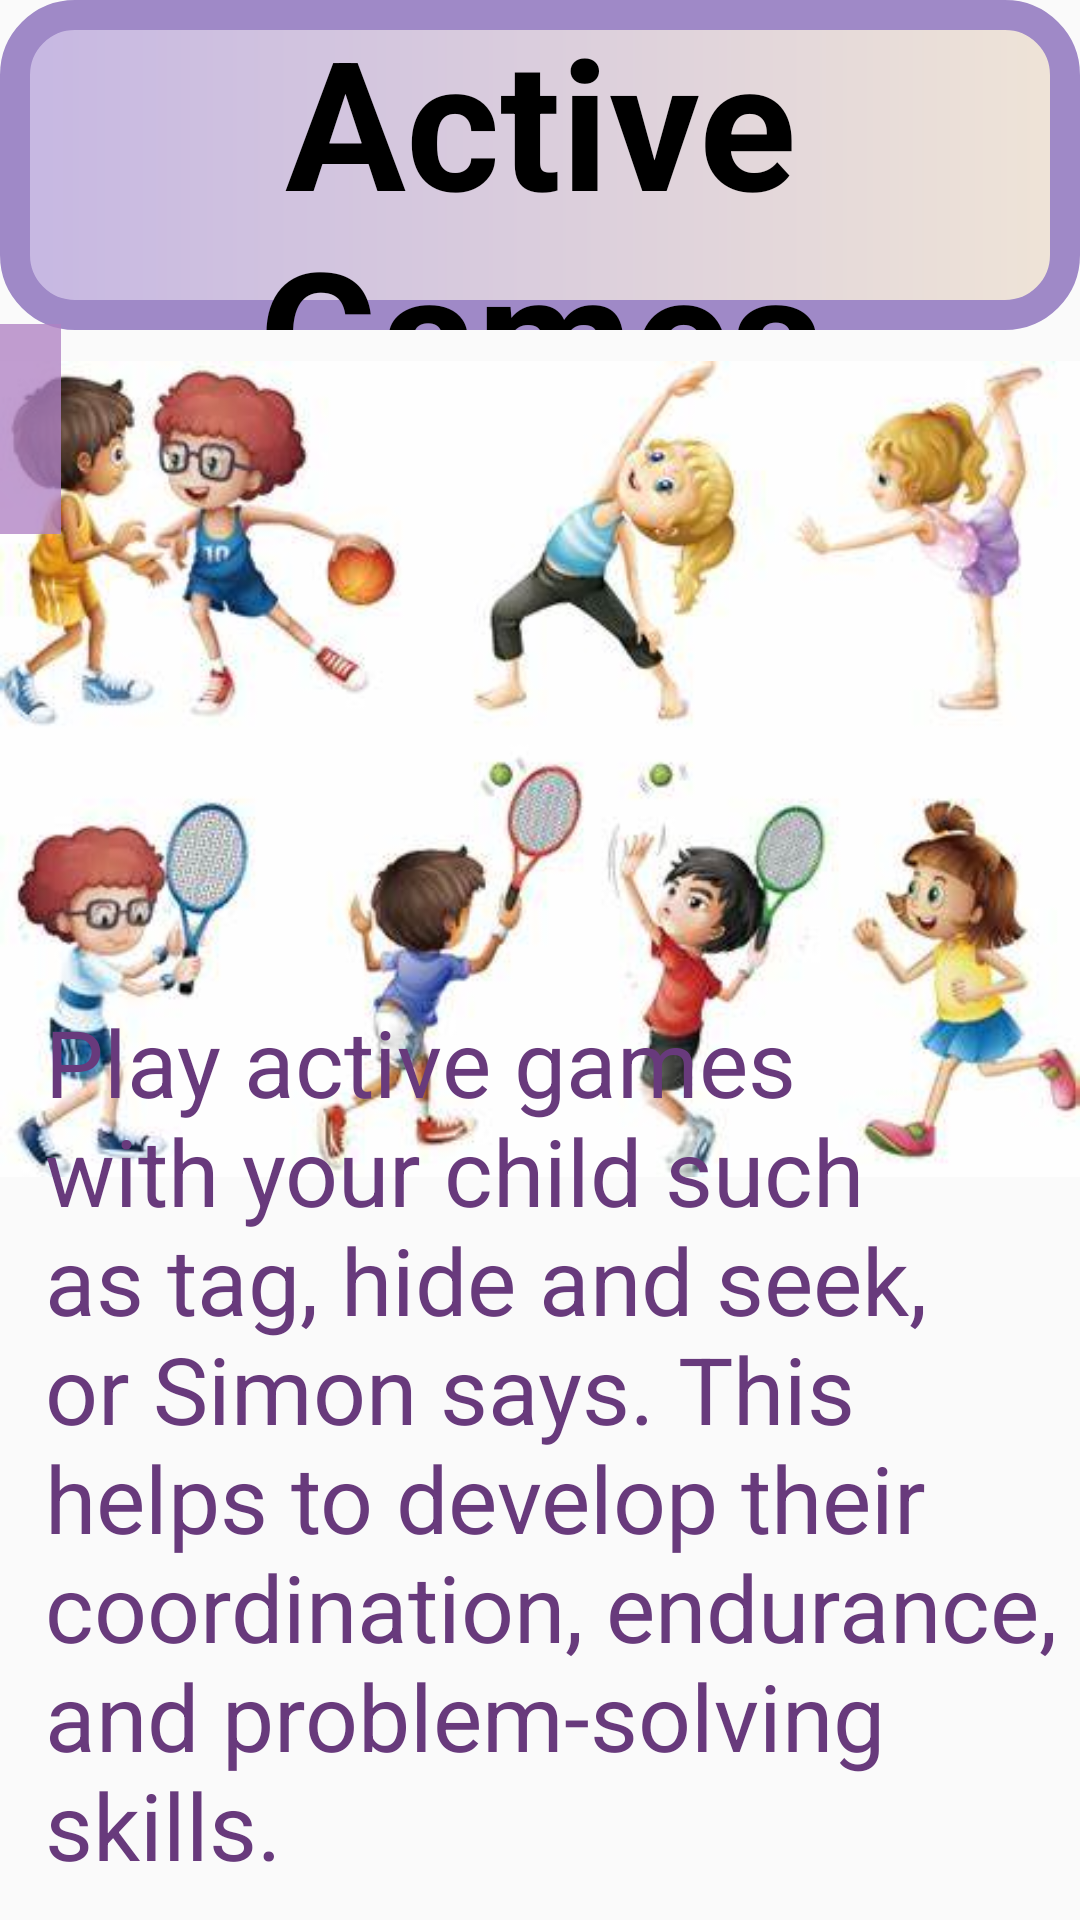

Layout XML and referenced resources for this Android screen:
<!-- AndroidManifest.xml: application theme Theme.Try_fragment -->
<!-- res/layout/fragment_physical27.xml -->
<?xml version="1.0" encoding="utf-8"?>
<FrameLayout xmlns:android="http://schemas.android.com/apk/res/android"
    xmlns:app="http://schemas.android.com/apk/res-auto"
    xmlns:tools="http://schemas.android.com/tools"
    android:layout_width="match_parent"
    android:layout_height="match_parent"
    tools:context=".Physical27Fragment">

    <androidx.constraintlayout.widget.ConstraintLayout
        android:layout_width="match_parent"
        android:layout_height="match_parent">

        <ImageView
            android:id="@+id/imageView24"
            android:layout_width="match_parent"
            android:layout_height="324dp"
            android:src="@drawable/activegames"
            app:layout_constraintBottom_toBottomOf="parent"
            app:layout_constraintTop_toTopOf="@+id/textView44"
            app:layout_constraintVertical_bias="0.299"
            tools:layout_editor_absoluteX="0dp" />

        <TextView
            android:id="@+id/textView44"

            android:layout_width="match_parent"
            android:layout_height="110dp"
            android:background="@drawable/gradient1"
            android:gravity="center"
            android:text="@string/phy15"
            android:textColor="@color/black"
            android:textSize="60sp"

            android:textStyle="bold"
            app:layout_constraintBottom_toBottomOf="parent"
            app:layout_constraintTop_toTopOf="parent"
            app:layout_constraintVertical_bias="0.0"
            tools:layout_editor_absoluteX="0dp" />

        <TextView
            android:id="@+id/textView45"
            android:layout_width="match_parent"
            android:layout_height="wrap_content"
            android:gravity="left"
            android:paddingLeft="15dp"
            android:text="@string/phy15info"
            android:textColor="@color/purple2"

            android:textSize="31sp"
            app:layout_constraintBottom_toBottomOf="parent"
            app:layout_constraintTop_toTopOf="@+id/textView44"
            app:layout_constraintVertical_bias="0.968"
            tools:layout_editor_absoluteX="0dp" />

        <ImageButton
            android:id="@+id/imageButton26"
            android:layout_width="70dp"
            android:layout_height="70dp"
            android:layout_marginTop="108dp"
            android:layout_marginEnd="340dp"
            android:background="#C8B082C4"
            android:src="?attr/homeAsUpIndicator"
            app:layout_constraintEnd_toEndOf="parent"
            app:layout_constraintTop_toTopOf="parent"/>

    </androidx.constraintlayout.widget.ConstraintLayout>
</FrameLayout>
<!-- resources referenced by this layout -->
<resources>
  <color name="black">#FF000000</color>
  <color name="purple2">#683A7C</color>
  <!-- drawable activegames: jpg bitmap (drawable-v24, 23952 bytes) -->
  <!-- drawable gradient1 (drawable) -->
  <?xml version="1.0" encoding="utf-8"?>
  <shape xmlns:android="http://schemas.android.com/apk/res/android">
  
      <gradient
          android:startColor="#FFC6B7E2"
          android:endColor="#EFE4D7"/>
  
      <corners
          android:radius="20dp"
          />
      <stroke
          android:width="10dp"
          android:color="#9F89C7"/>
  
  </shape>
  <string name="phy15">Active Games</string>
  <string name="phy15info">       Play active games with your child such as tag, hide and seek, or Simon says. This helps to develop their coordination, endurance, and problem-solving skills.</string>
  <style name="Theme.Try_fragment" parent="Base.Theme.Try_fragment" />
  <style name="Base.Theme.Try_fragment" parent="Theme.AppCompat.DayNight.NoActionBar">
          
          
      </style>
</resources>
